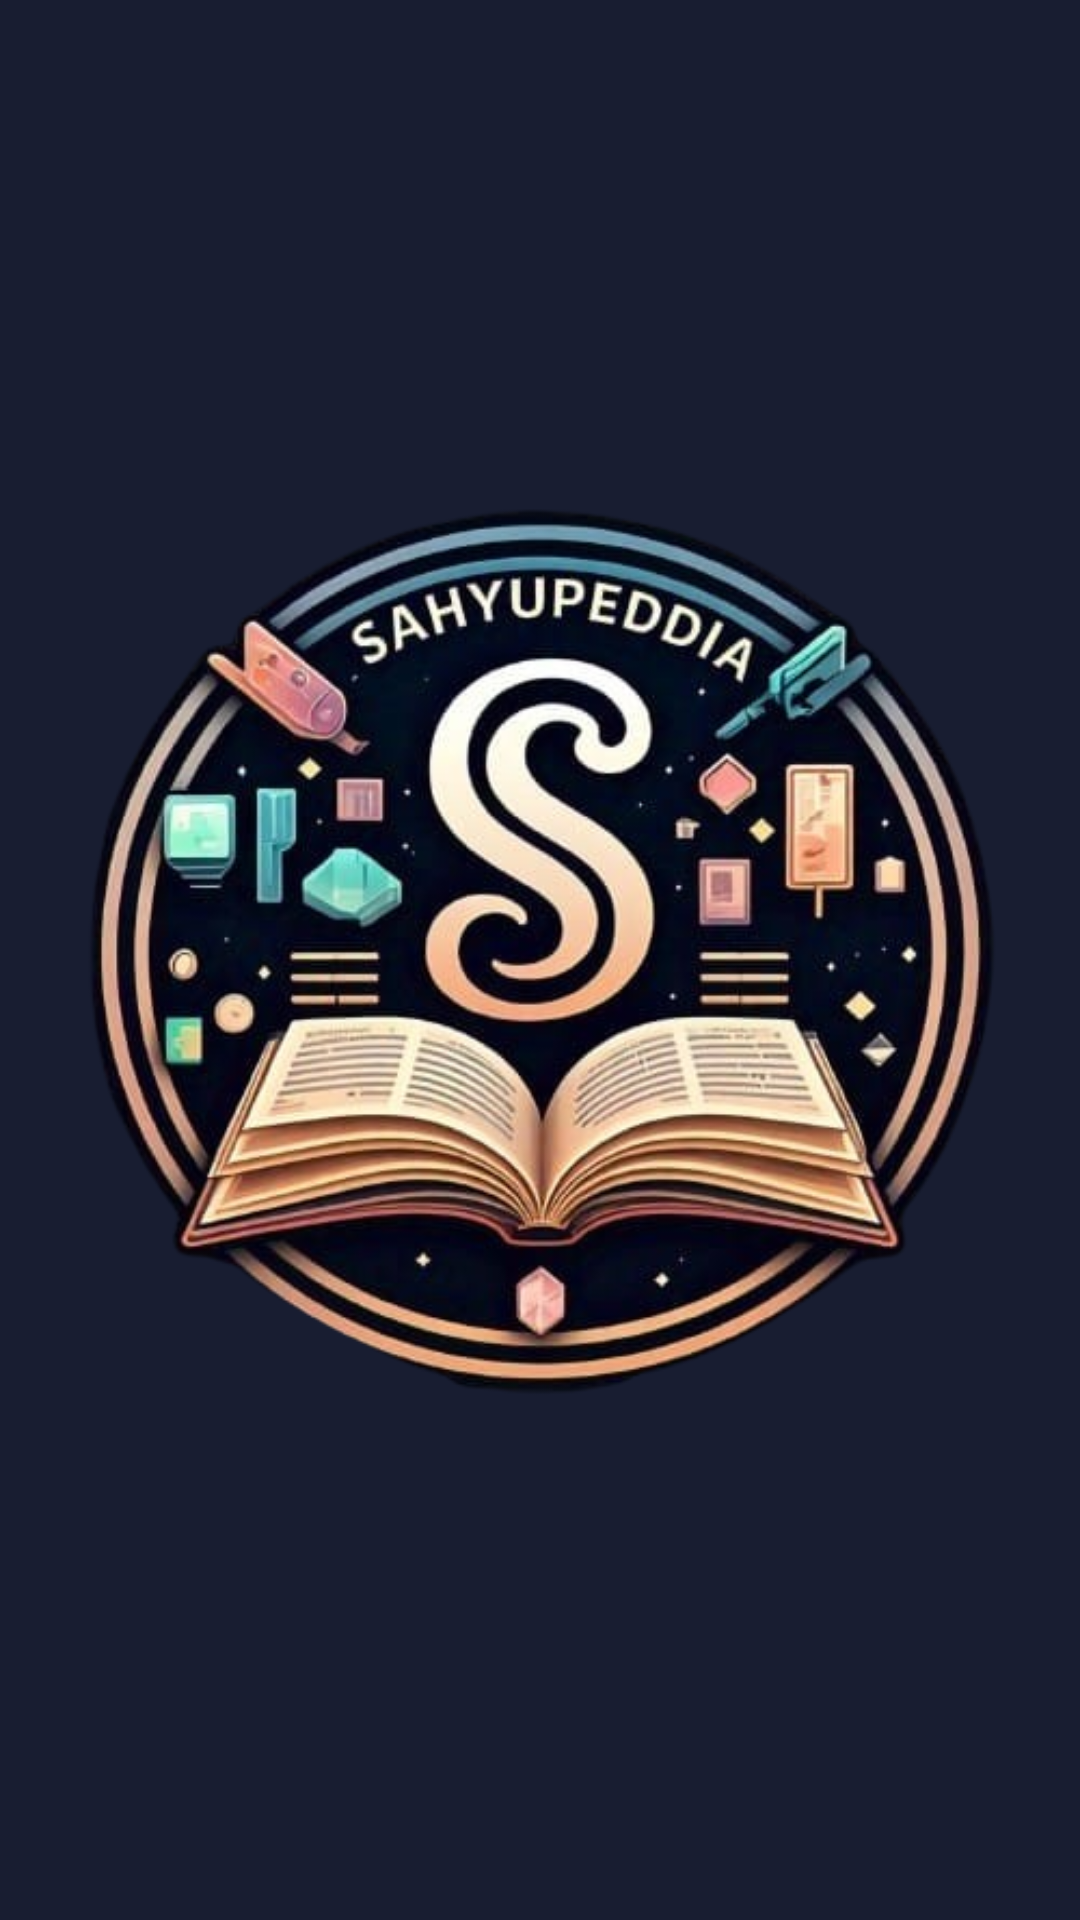

The Android layout XML behind this screen, and the referenced resources:
<!-- AndroidManifest.xml: application theme Theme.Sahyupedia -->
<!-- res/layout/activity_main.xml -->
<?xml version="1.0" encoding="utf-8"?>
<androidx.constraintlayout.widget.ConstraintLayout xmlns:android="http://schemas.android.com/apk/res/android"
    xmlns:app="http://schemas.android.com/apk/res-auto"
    xmlns:tools="http://schemas.android.com/tools"
    android:id="@+id/main"
    android:layout_width="match_parent"
    android:layout_height="match_parent"
    tools:context=".MainActivity"
    android:background="@color/navy">

    <ImageView
        android:id="@+id/imageView"
        android:layout_width="wrap_content"
        android:layout_height="wrap_content"
        app:layout_constraintBottom_toBottomOf="parent"
        app:layout_constraintEnd_toEndOf="parent"
        app:layout_constraintStart_toStartOf="parent"
        app:layout_constraintTop_toTopOf="parent"
        app:layout_constraintVertical_bias="0.497"
        app:srcCompat="@drawable/logo" />
</androidx.constraintlayout.widget.ConstraintLayout>
<!-- resources referenced by this layout -->
<resources>
  <color name="navy">#181D31</color>
  <!-- drawable logo: png bitmap (drawable, 324322 bytes) -->
  <style name="Theme.Sahyupedia" parent="Base.Theme.Sahyupedia" />
  <style name="Base.Theme.Sahyupedia" parent="Theme.Material3.DayNight.NoActionBar">
          
          
      <item name="colorPrimary">@color/tosca</item>
      </style>
  <color name="tosca">#678983</color>
</resources>
